Dataset: Database-for-Traffic-Light-Classification (GitHub, Tiago13Silva/Database-for-Traffic-Light-Classification). Classes: green light, red light, yellow light.

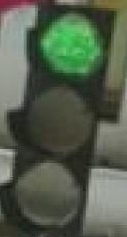
Label: green light

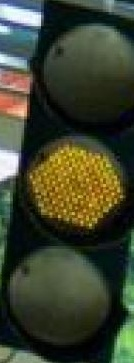
Label: yellow light

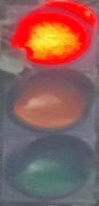
Label: red light

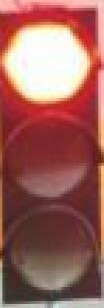
Label: red light

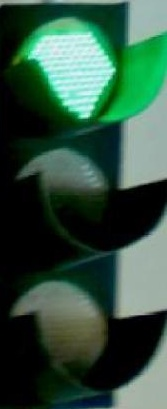
Label: green light

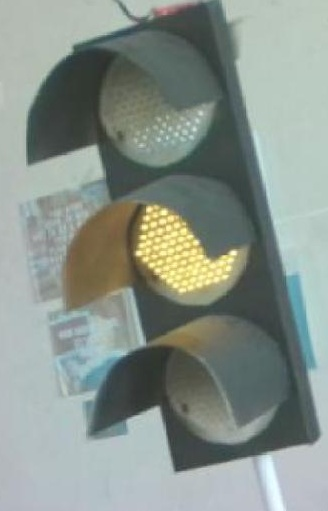
Label: yellow light
